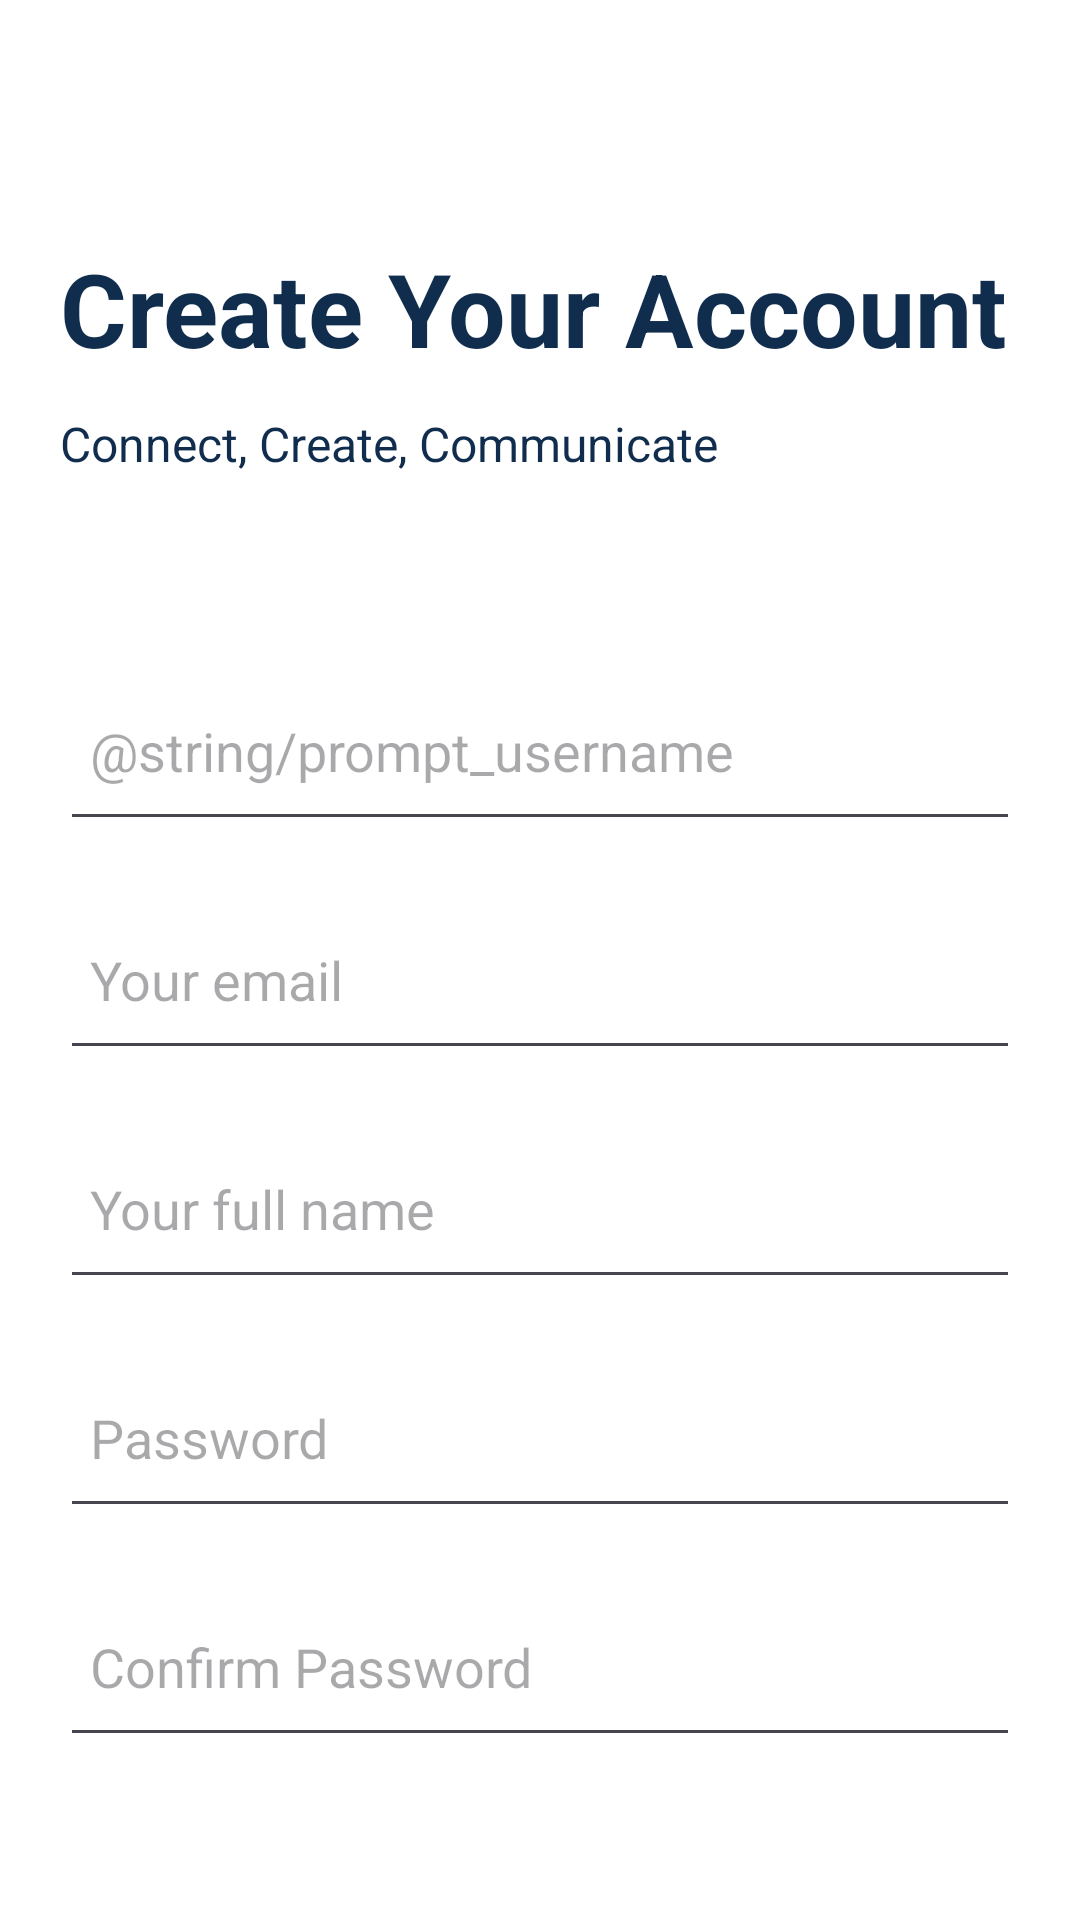

Layout XML and referenced resources for this Android screen:
<!-- AndroidManifest.xml: application theme Theme.DotCallAndroid -->
<!-- res/layout/activity_create_account.xml -->
<?xml version="1.0" encoding="utf-8"?>
<androidx.constraintlayout.widget.ConstraintLayout xmlns:android="http://schemas.android.com/apk/res/android"
    xmlns:app="http://schemas.android.com/apk/res-auto"
    xmlns:tools="http://schemas.android.com/tools"
    android:id="@+id/container"
    android:layout_width="match_parent"
    android:layout_height="match_parent"
    android:background="@color/white"
    tools:context=".CreateAccount">

    <androidx.constraintlayout.widget.ConstraintLayout
        android:layout_width="match_parent"
        android:layout_height="match_parent"
        android:layout_margin="20dp"
        app:layout_constraintBottom_toBottomOf="parent"
        app:layout_constraintEnd_toEndOf="parent"
        app:layout_constraintHorizontal_bias="1.0"
        app:layout_constraintStart_toStartOf="parent"
        app:layout_constraintTop_toTopOf="parent"
        app:layout_constraintVertical_bias="0.4">


        <EditText
            android:id="@+id/username"
            android:layout_width="0dp"
            android:layout_height="wrap_content"
            android:layout_marginTop="200dp"
            android:autofillHints="@string/prompt_username"
            android:hint="@string/prompt_username"
            android:imeActionLabel="@string/action_create_user"
            android:imeOptions="actionDone"
            android:inputType="text"
            android:paddingHorizontal="10dp"
            android:paddingVertical="18dp"
            android:selectAllOnFocus="true"
            app:layout_constraintEnd_toEndOf="parent"
            app:layout_constraintHorizontal_bias="0.0"
            app:layout_constraintStart_toStartOf="parent"
            app:layout_constraintTop_toTopOf="parent" />

        <TextView
            android:id="@+id/welcomeSignUp"
            android:layout_width="wrap_content"
            android:layout_height="wrap_content"
            android:clickable="false"
            android:contextClickable="false"
            android:longClickable="false"
            android:text="@string/welcomeCreate"
            android:textColor="@color/themeTextLight"
            android:textSize="34sp"
            android:textStyle="bold"
            app:layout_constraintBottom_toBottomOf="parent"
            app:layout_constraintEnd_toEndOf="parent"
            app:layout_constraintHorizontal_bias="0.0"
            app:layout_constraintStart_toStartOf="parent"
            app:layout_constraintTop_toTopOf="parent"
            app:layout_constraintVertical_bias="0.108" />

        <EditText
            android:id="@+id/email"
            android:layout_width="0dp"
            android:layout_height="wrap_content"
            android:layout_marginTop="16dp"
            android:autofillHints="@string/prompt_email"
            android:hint="@string/prompt_email"
            android:inputType="textEmailAddress"
            android:paddingHorizontal="10dp"
            android:paddingVertical="18dp"
            android:selectAllOnFocus="true"
            app:layout_constraintEnd_toEndOf="parent"
            app:layout_constraintHorizontal_bias="0.0"
            app:layout_constraintStart_toStartOf="parent"
            app:layout_constraintTop_toBottomOf="@+id/username" />

        <EditText
            android:id="@+id/name"
            android:layout_width="0dp"
            android:layout_height="wrap_content"
            android:layout_marginTop="16dp"
            android:autofillHints="@string/prompt_name"
            android:hint="@string/prompt_name"
            android:imeActionLabel="@string/action_create_user"
            android:imeOptions="actionDone"
            android:inputType="textPersonName"
            android:paddingHorizontal="10dp"
            android:paddingVertical="18dp"
            android:selectAllOnFocus="true"
            app:layout_constraintEnd_toEndOf="parent"
            app:layout_constraintHorizontal_bias="0.0"
            app:layout_constraintStart_toStartOf="parent"
            app:layout_constraintTop_toBottomOf="@+id/email" />

        <EditText
            android:id="@+id/password"
            android:layout_width="0dp"
            android:layout_height="wrap_content"
            android:layout_marginTop="16dp"
            android:autofillHints="@string/prompt_passwordR"
            android:hint="@string/prompt_passwordR"
            android:imeActionLabel="@string/action_create_user"
            android:imeOptions="actionDone"
            android:inputType="textPassword"
            android:paddingHorizontal="10dp"
            android:paddingVertical="18dp"
            android:selectAllOnFocus="true"
            app:layout_constraintEnd_toEndOf="parent"
            app:layout_constraintHorizontal_bias="0.0"
            app:layout_constraintStart_toStartOf="parent"
            app:layout_constraintTop_toBottomOf="@+id/name" />

        <EditText
            android:id="@+id/confirmpassword"
            android:layout_width="0dp"
            android:layout_height="wrap_content"
            android:layout_marginTop="16dp"
            android:autofillHints="@string/prompt_passwordConfirm"
            android:hint="@string/prompt_passwordConfirm"
            android:imeActionLabel="@string/action_create_user"
            android:imeOptions="actionDone"
            android:inputType="textPassword"
            android:paddingHorizontal="10dp"
            android:paddingVertical="18dp"
            android:selectAllOnFocus="true"
            app:layout_constraintEnd_toEndOf="parent"
            app:layout_constraintHorizontal_bias="0.0"
            app:layout_constraintStart_toStartOf="parent"
            app:layout_constraintTop_toBottomOf="@+id/password" />

        <Button
            android:id="@+id/createButton"
            android:layout_width="match_parent"
            android:layout_height="60dp"
            android:layout_gravity="start"
            android:layout_marginTop="16dp"
            android:layout_marginBottom="64dp"
            android:backgroundTint="@color/themeIcon"
            android:onClick="performCreateAccount"
            android:text="@string/action_create_user"
            android:textColor="@color/white"
            android:textSize="24sp"
            app:cornerRadius="18dp"
            app:layout_constraintBottom_toBottomOf="parent"
            app:layout_constraintEnd_toEndOf="parent"
            app:layout_constraintHorizontal_bias="0.0"
            app:layout_constraintStart_toStartOf="parent"
            app:layout_constraintTop_toBottomOf="@+id/confirmpassword"
            app:layout_constraintVertical_bias="0.402" />

        <TextView
            android:id="@+id/instructionSignUp"
            android:layout_width="wrap_content"
            android:layout_height="wrap_content"
            android:clickable="false"
            android:contextClickable="false"
            android:longClickable="false"
            android:text="@string/enter_create"
            android:textColor="@color/themeTextLight"
            android:textSize="16sp"
            app:layout_constraintBottom_toBottomOf="parent"
            app:layout_constraintEnd_toEndOf="parent"
            app:layout_constraintHorizontal_bias="0.0"
            app:layout_constraintStart_toStartOf="parent"
            app:layout_constraintTop_toBottomOf="@+id/welcomeSignUp"
            app:layout_constraintVertical_bias="0.025" />

        <ProgressBar
            android:id="@+id/loading"
            android:layout_width="wrap_content"
            android:layout_height="wrap_content"
            android:layout_gravity="center"
            android:layout_marginTop="64dp"
            android:layout_marginBottom="64dp"
            android:visibility="gone"
            app:layout_constraintBottom_toBottomOf="parent"
            app:layout_constraintEnd_toEndOf="@+id/confirmpassword"
            app:layout_constraintStart_toStartOf="@+id/confirmpassword"
            app:layout_constraintTop_toTopOf="parent"
            app:layout_constraintVertical_bias="0.3" />

    </androidx.constraintlayout.widget.ConstraintLayout>

    <androidx.appcompat.widget.Toolbar
        android:id="@+id/toolbar"
        android:layout_width="match_parent"
        android:layout_height="wrap_content"
        android:minHeight="?attr/actionBarSize"
        android:theme="?attr/actionBarTheme"
        app:layout_constraintEnd_toEndOf="parent"
        app:layout_constraintStart_toStartOf="parent"
        app:layout_constraintTop_toTopOf="parent"
        tools:ignore="MissingConstraints" />

</androidx.constraintlayout.widget.ConstraintLayout>
<!-- resources referenced by this layout -->
<resources>
  <color name="themeIcon">#112D4E</color>
  <color name="themeTextLight">#112D4E</color>
  <color name="white">#FFFFFFFF</color>
  <string name="action_create_user">Create User</string>
  <string name="enter_create">Connect, Create, Communicate</string>
  <string name="prompt_email">Your email</string>
  <string name="prompt_name">Your full name</string>
  <string name="prompt_passwordConfirm">Confirm Password</string>
  <string name="prompt_passwordR">Password</string>
  <string name="welcomeCreate">Create Your Account</string>
  <style name="Theme.DotCallAndroid" parent="Base.Theme.DotCallAndroid" />
  <style name="Base.Theme.DotCallAndroid" parent="Theme.Material3.DayNight.NoActionBar">
          
          
      </style>
</resources>
